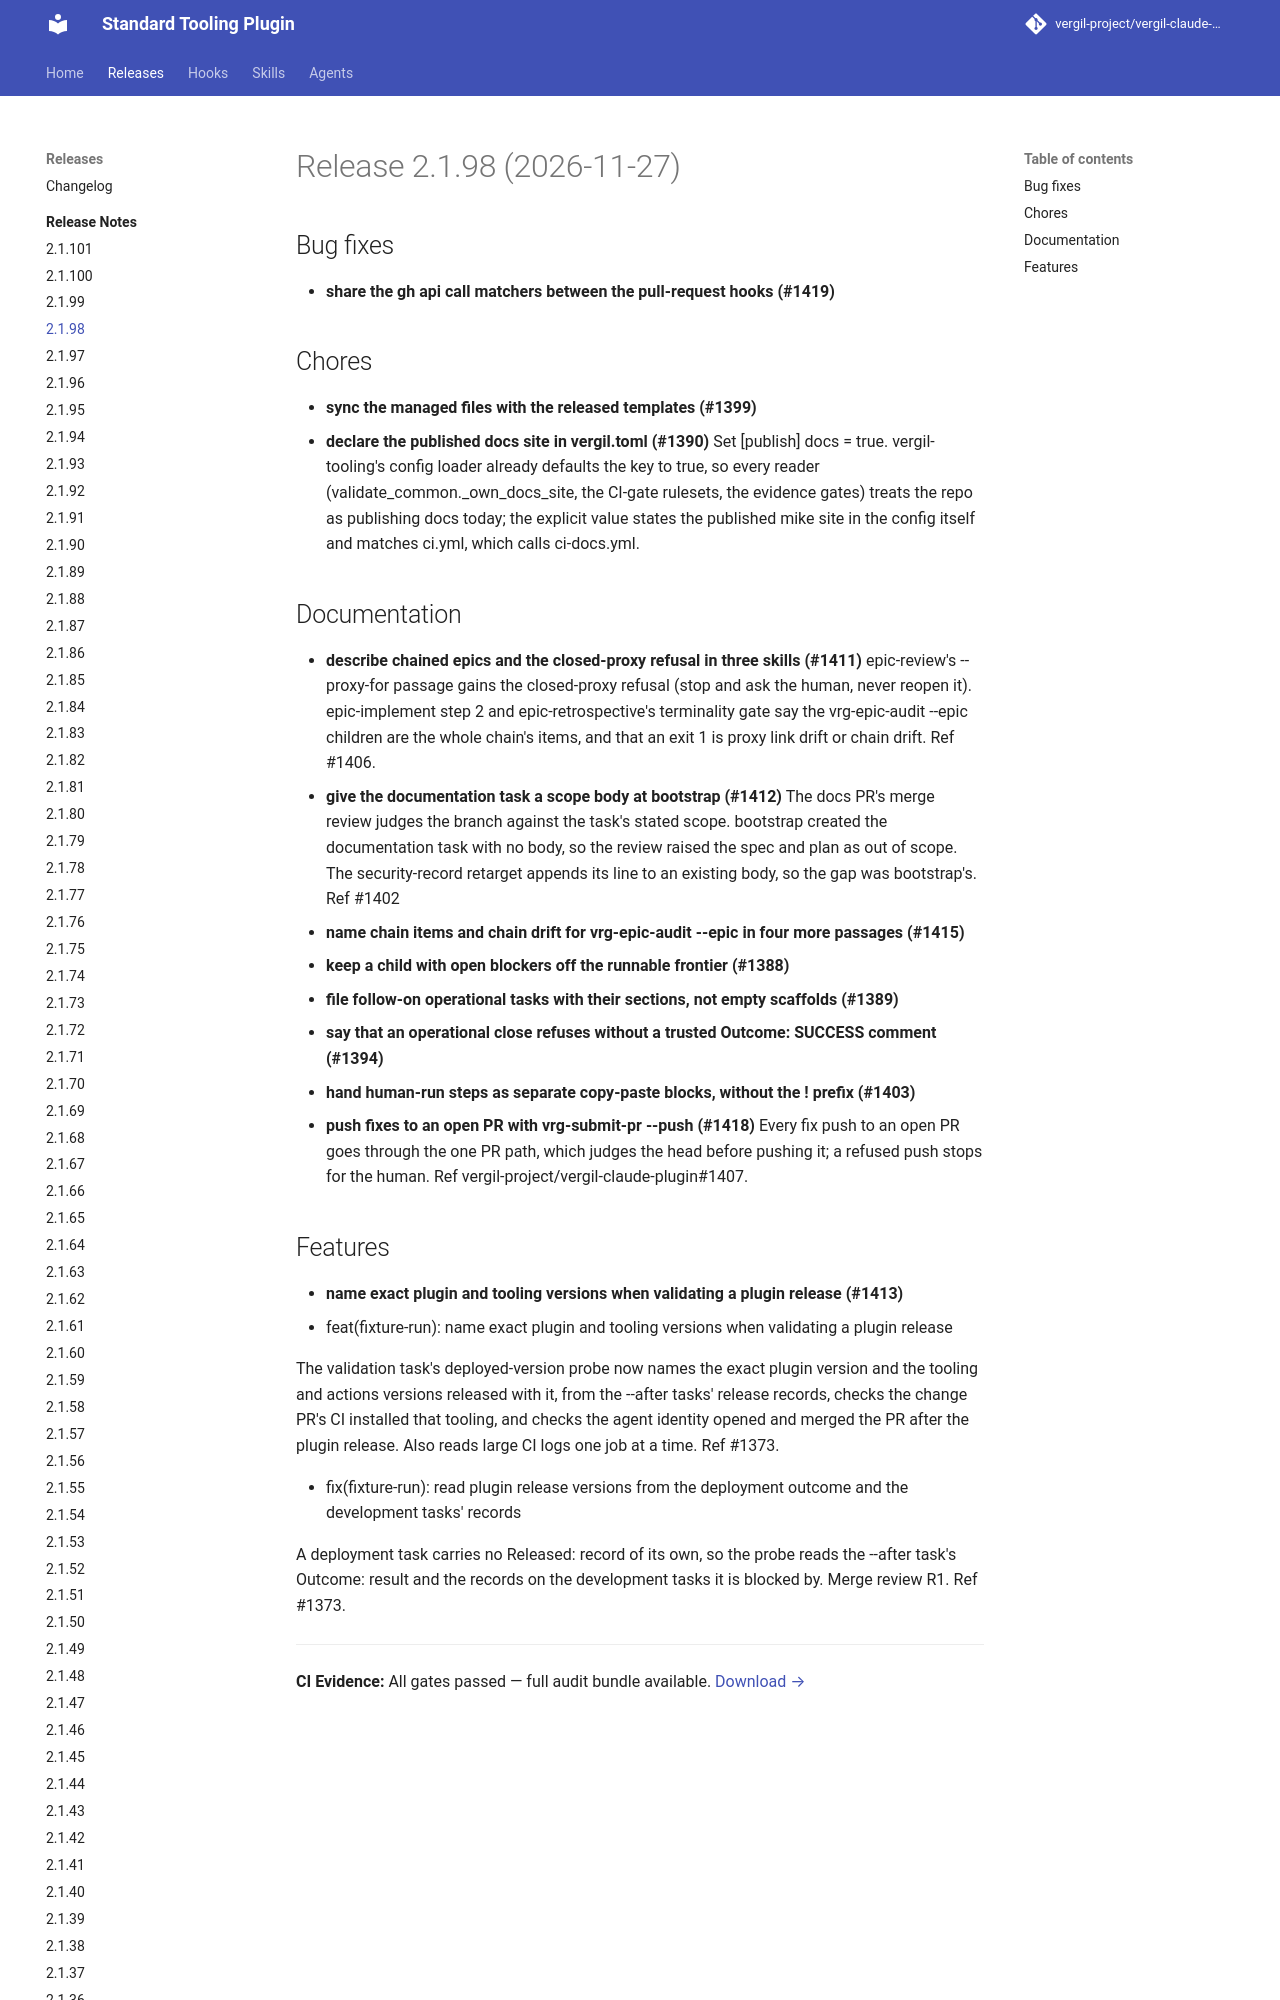

repository: vergil-project/vergil-claude-plugin · page: dev/releases/v2.1.98/index.html · generator: mkdocs

# Release 2.1.98 (2026-11-27)

## Bug fixes

- **share the gh api call matchers between the pull-request hooks (#1419)**

## Chores

- **sync the managed files with the released templates (#1399)**
- **declare the published docs site in vergil.toml (#1390)**
  Set [publish] docs = true. vergil-tooling's config loader already defaults the key to true, so every reader (validate_common._own_docs_site, the CI-gate rulesets, the evidence gates) treats the repo as publishing docs today; the explicit value states the published mike site in the config itself and matches ci.yml, which calls ci-docs.yml.
